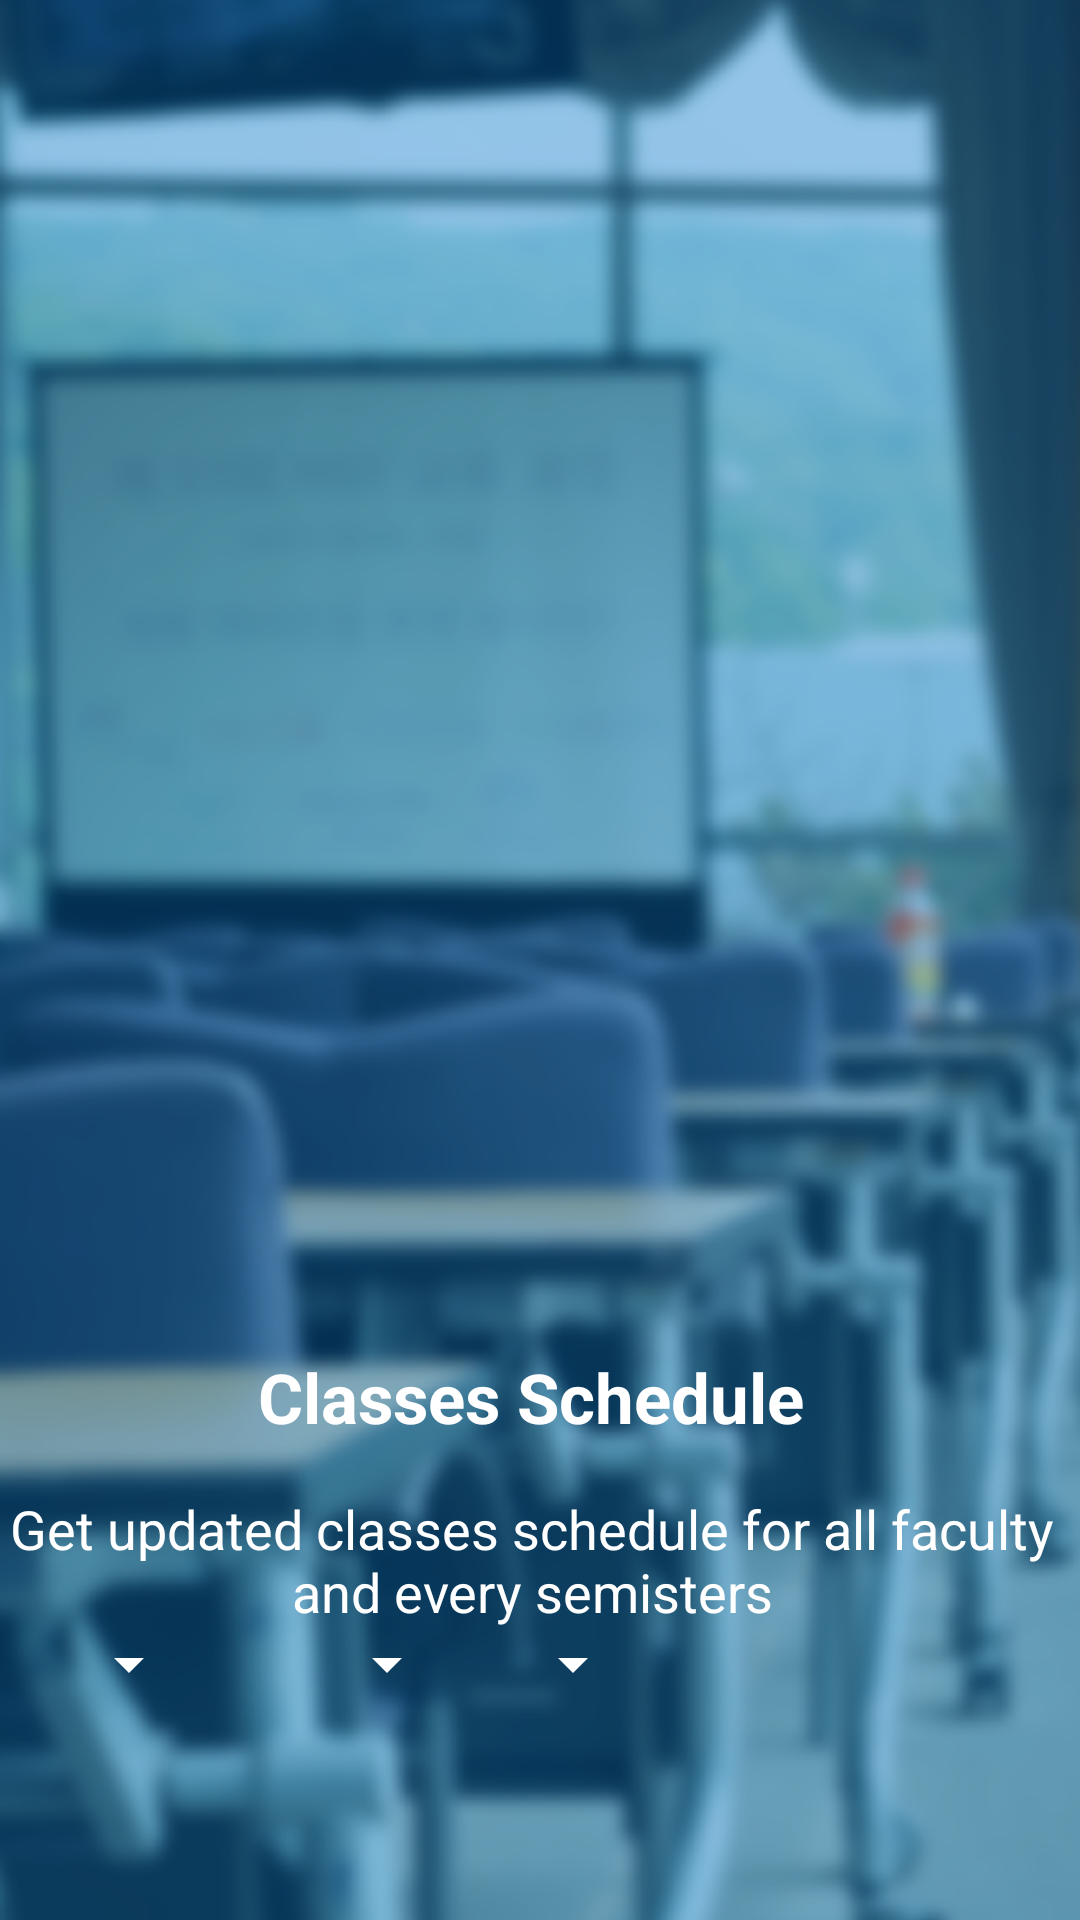

Produce the Android XML layout that renders to this screen, including the resource entries it uses.
<!-- AndroidManifest.xml: application theme AppTheme -->
<!-- res/layout/fragment_welcome_fragment3.xml -->
<RelativeLayout xmlns:android="http://schemas.android.com/apk/res/android"
    xmlns:tools="http://schemas.android.com/tools"
    android:layout_width="match_parent"
    android:layout_height="match_parent"
    xmlns:app="http://schemas.android.com/apk/res-auto"
    android:background="@mipmap/classes"
    tools:context="com.example.user.oicsch.WelcomeScreen.WelcomeFragment3">

    
    <TextView
        android:id="@+id/name"
        android:layout_width="wrap_content"
        android:layout_height="wrap_content"
        android:text="Classes Schedule"
        android:textColor="#ffffff"
        android:textSize="23sp"
        android:textStyle="bold"
        android:layout_alignParentBottom="true"
        android:layout_alignParentLeft="true"
        android:layout_alignParentStart="true"
        android:layout_marginLeft="86dp"
        android:layout_marginStart="86dp"
        android:layout_marginBottom="159dp" />

    <TextView
        android:layout_width="wrap_content"
        android:layout_height="wrap_content"
        android:text="Get updated classes schedule for all faculty and every semisters"
        android:textColor="#ffffff"
        android:textSize="18sp"
        android:layout_marginTop="47dp"
        android:textAlignment="center"
        android:layout_marginRight="5dp"
        android:layout_alignTop="@+id/name"
        android:layout_alignParentRight="true"
        android:layout_alignParentEnd="true"
        android:id="@+id/textView2" />
    <LinearLayout
        android:layout_width="wrap_content"
        android:layout_height="wrap_content"
        android:orientation="horizontal"
        android:layout_below="@id/textView2">

        <Spinner
            android:layout_width="wrap_content"
            android:layout_height="wrap_content"
            android:spinnerMode="dropdown"
            android:id="@+id/welcomespinner"
            android:layout_marginLeft="19dp"
            android:layout_marginStart="19dp"
            style="@style/Base.Theme.AppCompat.Light"
            android:popupBackground="#e8e8e8"
            />

        <Spinner
            android:layout_width="wrap_content"
            android:layout_height="wrap_content"
            android:layout_marginLeft="38dp"
            android:layout_marginStart="38dp"
            android:id="@+id/spinner"
            android:popupBackground="#e8e8e8"
            />

        <Spinner
            android:layout_width="wrap_content"
            android:layout_height="wrap_content"
            android:layout_marginLeft="14dp"
            android:layout_marginStart="14dp"
            android:popupBackground="#e8e8e8"
            android:id="@+id/spinner2" />
    </LinearLayout>

</RelativeLayout>
<!-- resources referenced by this layout -->
<resources>
  <!-- mipmap classes: png bitmap (mipmap-mdpi, 652828 bytes) -->
  <style name="AppTheme" parent="Theme.AppCompat.NoActionBar">
          
          
          <item name="drawerArrowStyle">@style/DrawerArrowStyle</item>
          <item name="colorPrimary">@color/colorPrimary</item>
          <item name="colorPrimaryDark">@color/colorPrimaryDark</item>
          <item name="colorAccent">@color/colorAccent</item>
          
          <item name="android:itemBackground">#ffffff</item>
          
          <item name="android:textColor">#000000</item>
          
          <item name="colorControlNormal">@android:color/white</item>
  
      </style>
  <style name="DrawerArrowStyle" parent="Widget.AppCompat.DrawerArrowToggle">
          <item name="color">@android:color/white</item>
      </style>
  <color name="colorPrimary">#3F51B5</color>
  <color name="colorPrimaryDark">#4da4e9</color>
  <color name="colorAccent">#ff4081</color>
</resources>
